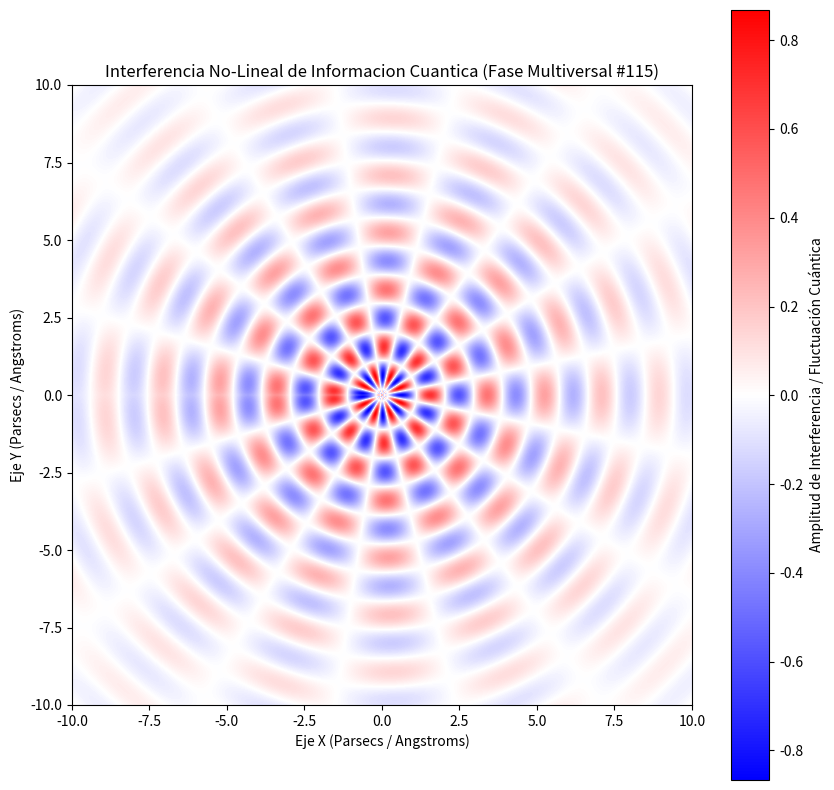

Generate this figure with matplotlib:
%matplotlib inline
# Simulación Multiversal: Informacion Cuantica - Variante 115
import numpy as np
import matplotlib.pyplot as plt

# Parámetros Físicos No-Lineales
omega_1 = 3.402
omega_2 = 8.219
lambda_decay = 0.219
phase_shift = 2.485

x = np.linspace(-10, 10, 800)
y = np.linspace(-10, 10, 800)
X, Y = np.meshgrid(x, y)

# Dinámica de Fluidos / Campos Tensor-Escalares (Fase Multiversal)
R = np.sqrt(X**2 + Y**2) + 1e-5
Z = (np.sin(omega_1 * R + phase_shift) * np.cos(omega_2 * np.arctan2(Y, X))) * np.exp(-lambda_decay * R)

plt.figure(figsize=(10, 10))
plt.imshow(Z, cmap='bwr', extent=[-10, 10, -10, 10], origin='lower')
plt.colorbar(label='Amplitud de Interferencia / Fluctuación Cuántica')
plt.title(r'Interferencia No-Lineal de Informacion Cuantica (Fase Multiversal #115)')
plt.xlabel('Eje X (Parsecs / Angstroms)')
plt.ylabel('Eje Y (Parsecs / Angstroms)')
plt.show()
